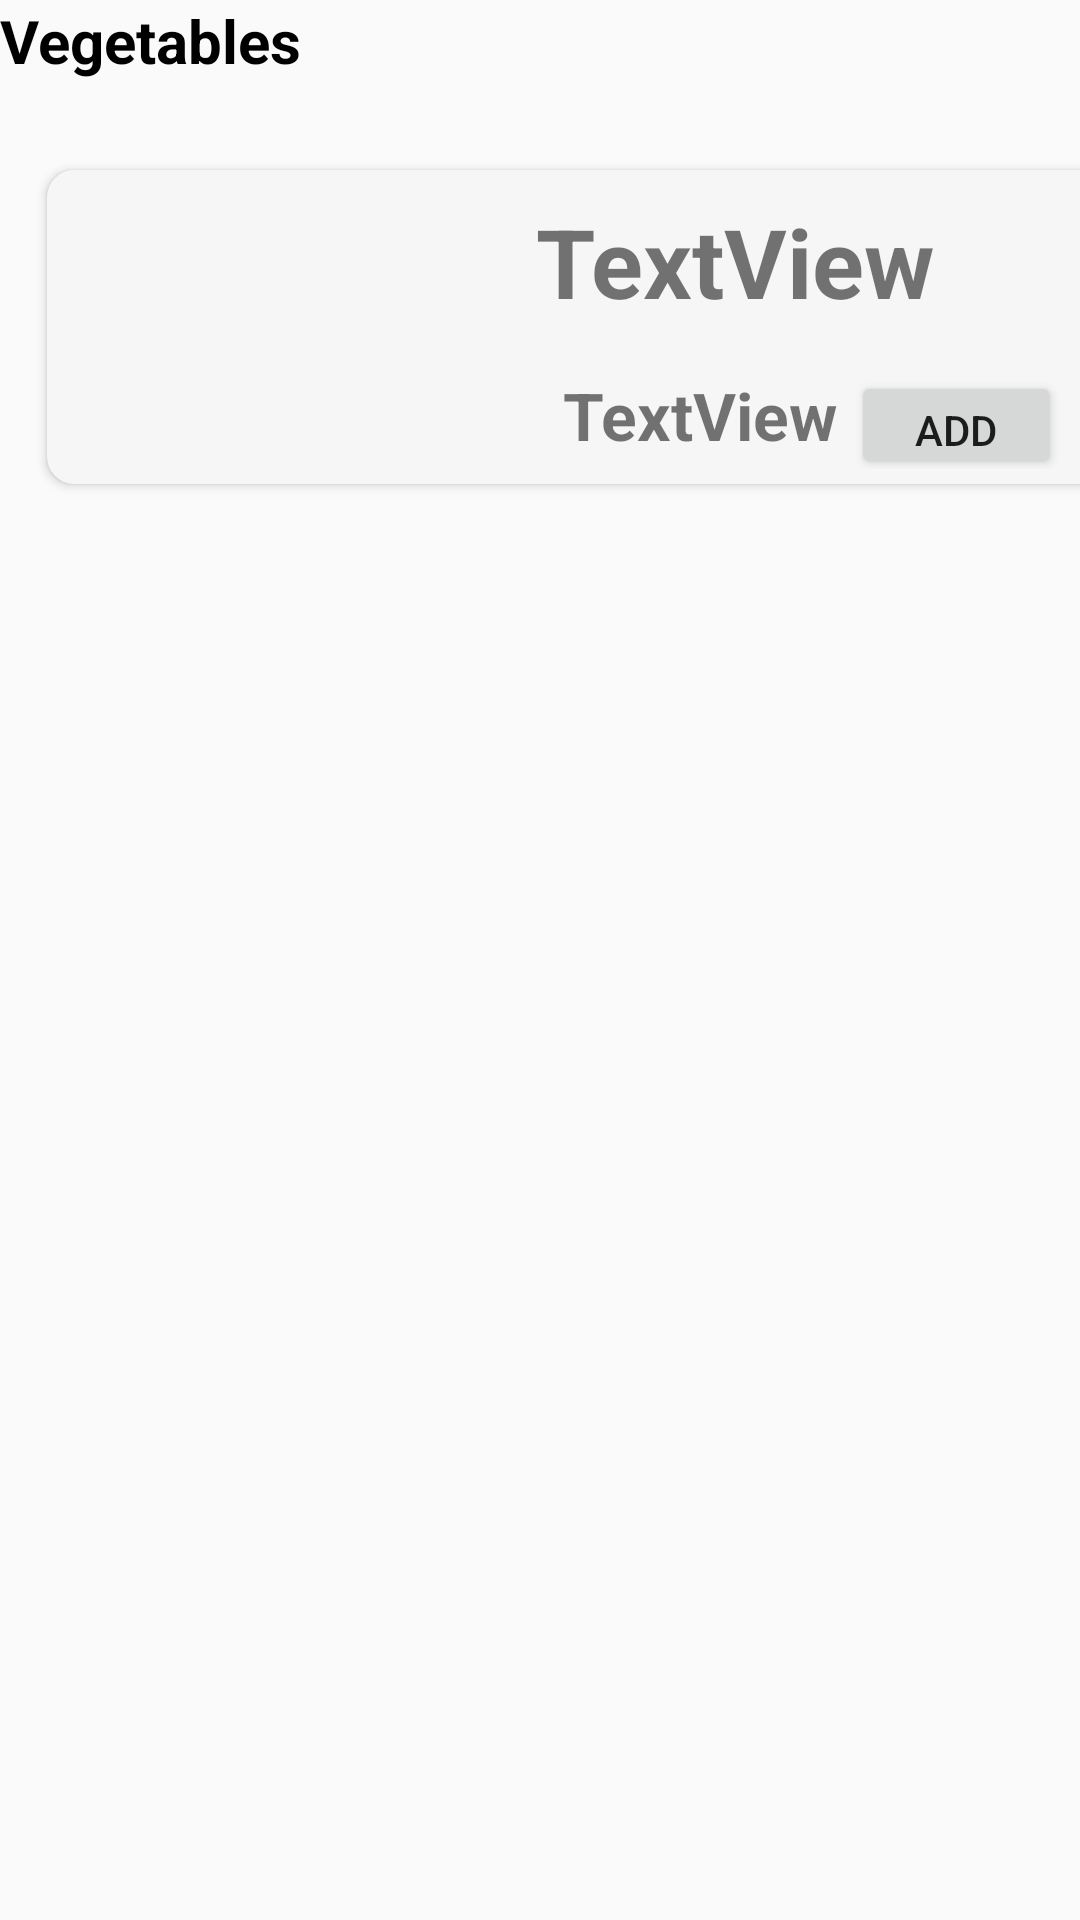

Write the Android layout XML for this screen, with the resource values it uses.
<!-- AndroidManifest.xml: application theme AppTheme -->
<!-- res/layout/activity_row_item.xml -->
<?xml version="1.0" encoding="utf-8"?>
<android.support.constraint.ConstraintLayout xmlns:android="http://schemas.android.com/apk/res/android"
    xmlns:app="http://schemas.android.com/apk/res-auto"
    xmlns:tools="http://schemas.android.com/tools"
    android:layout_width="match_parent"
    android:layout_height="wrap_content"
    tools:context=".Row_item"
    tools:layout_editor_absoluteY="81dp">

    <TextView
        android:id="@+id/txt_Category"
        android:layout_width="188dp"
        android:layout_height="34dp"
        android:text="Vegetables"
        android:textColor="#000000"
        android:textSize="20sp"
        android:textStyle="bold"
        tools:layout_editor_absoluteX="16dp"
        tools:layout_editor_absoluteY="23dp" />

    <android.support.v7.widget.CardView
        android:layout_width="362dp"
        android:layout_height="116dp"
        android:layout_marginStart="11dp"
        android:layout_marginLeft="11dp"
        android:layout_marginTop="17dp"
        android:layout_marginEnd="11dp"
        android:layout_marginRight="11dp"
        android:elevation="4dp"
        android:padding="5dp"
        app:cardBackgroundColor="#f6f6f6"
        app:cardCornerRadius="9dp"
        app:cardUseCompatPadding="true"
        app:layout_constraintBottom_toBottomOf="parent"
        app:layout_constraintEnd_toEndOf="parent"
        app:layout_constraintHorizontal_bias="0.0"
        app:layout_constraintStart_toStartOf="parent"
        app:layout_constraintTop_toBottomOf="@+id/txt_Category"
        app:layout_constraintVertical_bias="0.0">

        <android.support.constraint.ConstraintLayout
            android:layout_width="347dp"
            android:layout_height="wrap_content"
            android:padding="5dp">

            <TextView
                android:id="@+id/textView"
                android:layout_width="99dp"
                android:layout_height="28dp"
                android:layout_marginStart="25dp"
                android:layout_marginTop="20dp"
                android:text="TextView"
                android:textSize="22dp"
                android:textStyle="bold"
                app:layout_constraintEnd_toStartOf="@+id/btn_signUp"
                app:layout_constraintHorizontal_bias="0.0"
                app:layout_constraintStart_toEndOf="@+id/image_poster"
                app:layout_constraintTop_toBottomOf="@+id/txt_item_name" />

            <TextView
                android:id="@+id/txt_item_name"
                android:layout_width="168dp"
                android:layout_height="38dp"
                android:layout_marginStart="16dp"
                android:layout_marginLeft="16dp"
                android:layout_marginTop="4dp"
                android:text="TextView"
                android:textSize="32dp"
                android:textStyle="bold"
                app:layout_constraintStart_toEndOf="@+id/image_poster"
                app:layout_constraintTop_toTopOf="parent" />

            <ImageView
                android:id="@+id/image_poster"
                android:layout_width="142dp"
                android:layout_height="98dp"
                android:layout_marginEnd="13dp"
                android:src="@mipmap/ic_launcher"
                app:layout_constraintEnd_toStartOf="@+id/txt_item_name"
                app:layout_constraintHorizontal_bias="0.0"
                app:layout_constraintStart_toStartOf="parent"
                app:layout_constraintTop_toTopOf="parent" />

            <Button
                android:id="@+id/btn_signUp"
                android:layout_width="70dp"
                android:layout_height="36dp"
                android:layout_marginTop="20dp"
                android:layout_marginEnd="4dp"
                android:layout_marginRight="4dp"
                android:text="Add"
                app:layout_constraintBottom_toBottomOf="parent"
                app:layout_constraintEnd_toEndOf="parent"
                app:layout_constraintTop_toBottomOf="@+id/txt_item_name"
                app:layout_constraintVertical_bias="0.0" />

        </android.support.constraint.ConstraintLayout>

    </android.support.v7.widget.CardView>
</android.support.constraint.ConstraintLayout>
<!-- resources referenced by this layout -->
<resources>
  <style name="AppTheme" parent="Theme.AppCompat.Light.DarkActionBar">
          
          <item name="colorPrimary">@color/colorPrimary</item>
          <item name="colorPrimaryDark">@color/colorPrimaryDark</item>
          <item name="colorAccent">@color/colorAccent</item>
  
      </style>
  <!-- not gathered from this repository: default colours our renderer supplied (Android Studio template values) -->
  <color name="colorPrimary">#FF6200EE</color>
  <color name="colorPrimaryDark">#FF3700B3</color>
  <color name="colorAccent">#FF03DAC5</color>
</resources>
